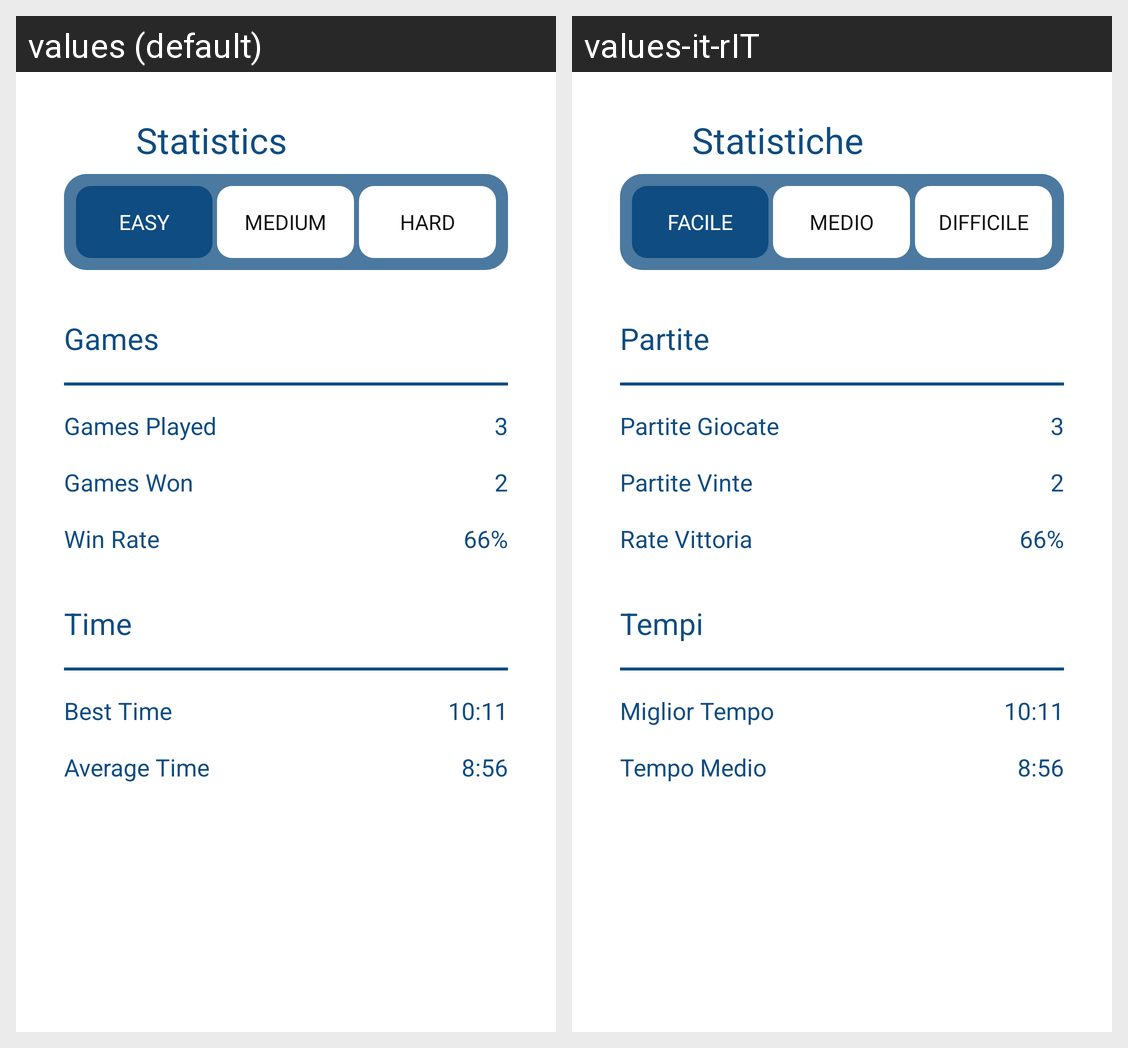

Here is an Android app screen in its default locale and in the app's own translations. Write out the translated-string differences for the strings that appear on this screen.
Android screen res/layout/activity_stats.xml rendered under 2 locales, left to right: values (default), values-it-rIT. Device: Nexus 5 (rendered at 1080×1920; each locale shown at half size, 540×960, under a caption strip naming it); theme LightAppTheme.
Strings drawn on this screen, with the default value and each locale's value (text and hints the layout hard-codes, and strings that could not be matched under every locale, appear in the picture but are not listed):

title_activity_stats
  values: Statistics
  values-it-rIT: Statistiche

difficulty_Easy
  values: Easy
  values-it-rIT: Facile

difficulty_Medium
  values: Medium
  values-it-rIT: Medio

difficulty_Hard
  values: Hard
  values-it-rIT: Difficile

games_stats
  values: Games
  values-it-rIT: Partite

games_played
  values: Games Played
  values-it-rIT: Partite Giocate

games_won
  values: Games Won
  values-it-rIT: Partite Vinte

win_rate
  values: Win Rate
  values-it-rIT: Rate Vittoria

time_stats
  values: Time
  values-it-rIT: Tempi

best_time
  values: Best Time
  values-it-rIT: Miglior Tempo

average_time
  values: Average Time
  values-it-rIT: Tempo Medio
